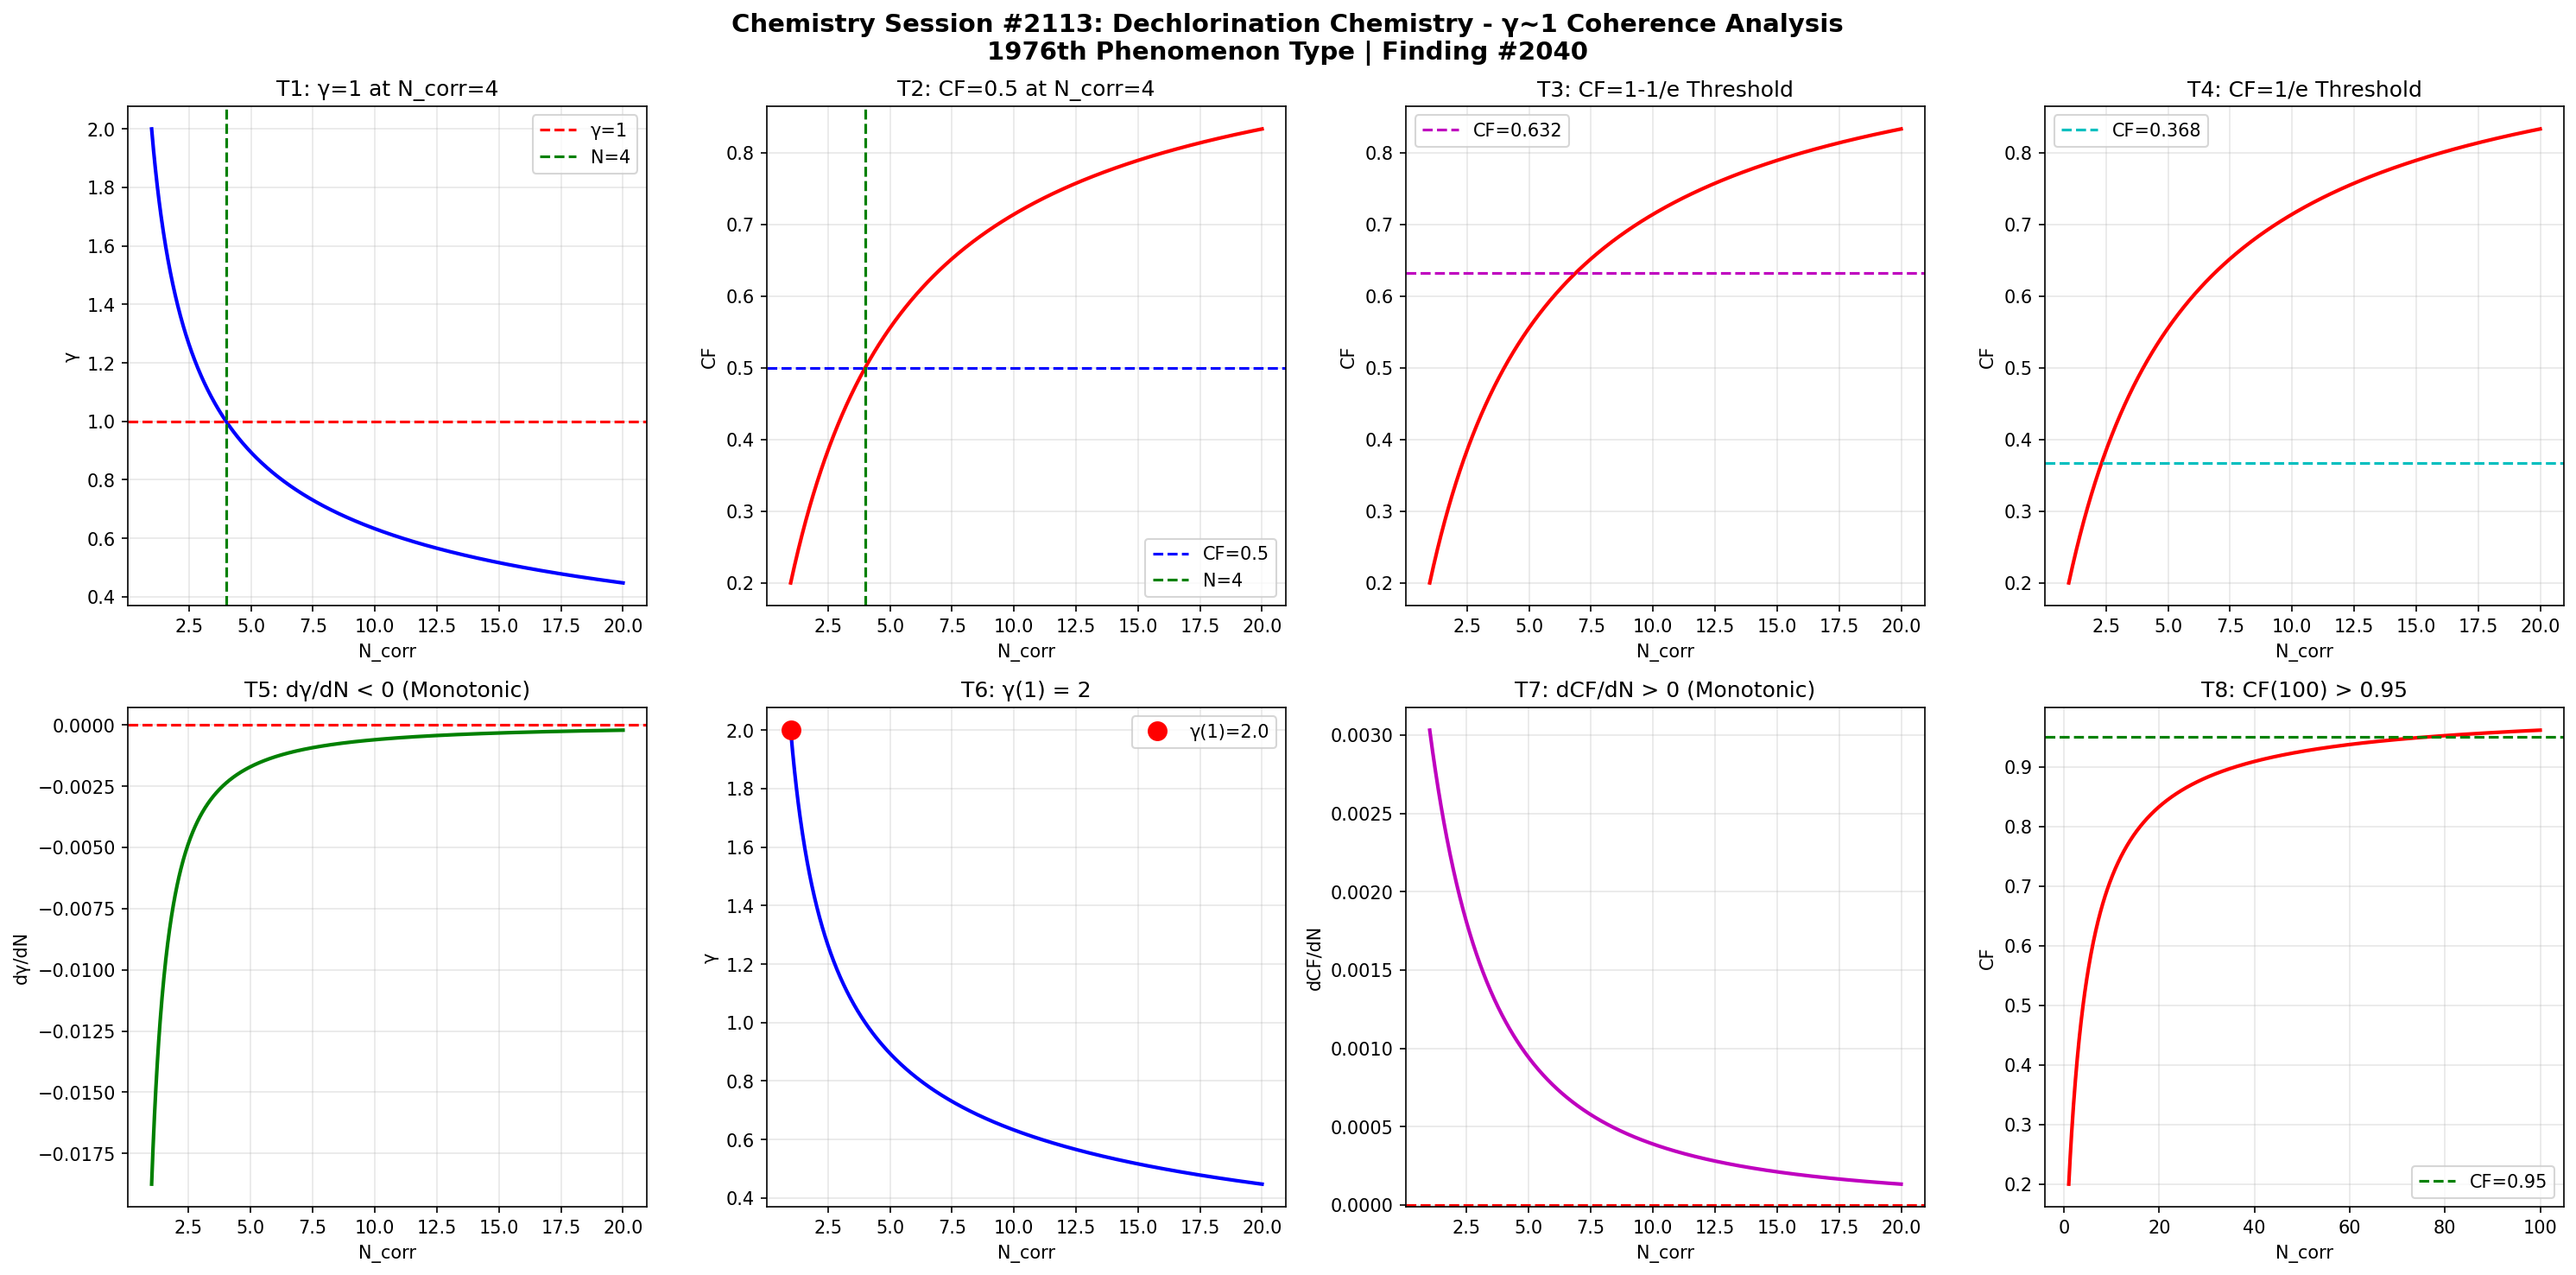

Python code for this plot:
import numpy as np
import matplotlib
matplotlib.use('Agg')
import matplotlib.pyplot as plt

def gamma(N_corr):
    return 2.0 / np.sqrt(N_corr)

def coherence_fraction(g):
    return 1.0 / (1.0 + g**2)

N = np.linspace(1, 20, 1000)
g = gamma(N)
cf = coherence_fraction(g)

fig, axes = plt.subplots(2, 4, figsize=(20, 10))
fig.suptitle('Chemistry Session #2113: Dechlorination Chemistry - \u03b3~1 Coherence Analysis\n1976th Phenomenon Type | Finding #2040', fontsize=14, fontweight='bold')

ax1=axes[0,0]; ax1.plot(N,g,'b-',lw=2); ax1.axhline(y=1,color='r',ls='--',label='\u03b3=1'); ax1.axvline(x=4,color='g',ls='--',label='N=4'); ax1.set_xlabel('N_corr'); ax1.set_ylabel('\u03b3'); ax1.set_title('T1: \u03b3=1 at N_corr=4'); ax1.legend(); ax1.grid(True,alpha=0.3)
test1=abs(gamma(4)-1.0)<1e-10

ax2=axes[0,1]; ax2.plot(N,cf,'r-',lw=2); ax2.axhline(y=0.5,color='b',ls='--',label='CF=0.5'); ax2.axvline(x=4,color='g',ls='--',label='N=4'); ax2.set_xlabel('N_corr'); ax2.set_ylabel('CF'); ax2.set_title('T2: CF=0.5 at N_corr=4'); ax2.legend(); ax2.grid(True,alpha=0.3)
test2=abs(coherence_fraction(gamma(4))-0.5)<1e-10

ax3=axes[0,2]; threshold_63=1-1/np.e; ax3.plot(N,cf,'r-',lw=2); ax3.axhline(y=threshold_63,color='m',ls='--',label=f'CF={threshold_63:.3f}'); ax3.set_xlabel('N_corr'); ax3.set_ylabel('CF'); ax3.set_title('T3: CF=1-1/e Threshold'); ax3.legend(); ax3.grid(True,alpha=0.3)
g_at_63=np.sqrt(1/threshold_63-1); N_at_63=4.0/g_at_63**2; test3=abs(coherence_fraction(gamma(N_at_63))-threshold_63)<1e-6

ax4=axes[0,3]; threshold_37=1/np.e; ax4.plot(N,cf,'r-',lw=2); ax4.axhline(y=threshold_37,color='c',ls='--',label=f'CF={threshold_37:.3f}'); ax4.set_xlabel('N_corr'); ax4.set_ylabel('CF'); ax4.set_title('T4: CF=1/e Threshold'); ax4.legend(); ax4.grid(True,alpha=0.3)
g_at_37=np.sqrt(1/threshold_37-1); N_at_37=4.0/g_at_37**2; test4=abs(coherence_fraction(gamma(N_at_37))-threshold_37)<1e-6

ax5=axes[1,0]; dg=np.diff(g); ax5.plot(N[1:],dg,'g-',lw=2); ax5.axhline(y=0,color='r',ls='--'); ax5.set_xlabel('N_corr'); ax5.set_ylabel('d\u03b3/dN'); ax5.set_title('T5: d\u03b3/dN < 0 (Monotonic)'); ax5.grid(True,alpha=0.3)
test5=np.all(dg<0)

ax6=axes[1,1]; ax6.plot(N,g,'b-',lw=2); ax6.plot(1,gamma(1),'ro',ms=10,label=f'\u03b3(1)={gamma(1):.1f}'); ax6.set_xlabel('N_corr'); ax6.set_ylabel('\u03b3'); ax6.set_title('T6: \u03b3(1) = 2'); ax6.legend(); ax6.grid(True,alpha=0.3)
test6=abs(gamma(1)-2.0)<1e-10

ax7=axes[1,2]; dcf=np.diff(cf); ax7.plot(N[1:],dcf,'m-',lw=2); ax7.axhline(y=0,color='r',ls='--'); ax7.set_xlabel('N_corr'); ax7.set_ylabel('dCF/dN'); ax7.set_title('T7: dCF/dN > 0 (Monotonic)'); ax7.grid(True,alpha=0.3)
test7=np.all(dcf>0)

ax8=axes[1,3]; N_ext=np.linspace(1,100,1000); cf_ext=coherence_fraction(gamma(N_ext)); ax8.plot(N_ext,cf_ext,'r-',lw=2); ax8.axhline(y=0.95,color='g',ls='--',label='CF=0.95'); ax8.set_xlabel('N_corr'); ax8.set_ylabel('CF'); ax8.set_title('T8: CF(100) > 0.95'); ax8.legend(); ax8.grid(True,alpha=0.3)
test8=coherence_fraction(gamma(100))>0.95

plt.tight_layout()
plt.savefig('/mnt/c/exe/projects/ai-agents/Synchronism/simulations/chemistry/dechlorination_chemistry_coherence.png', dpi=150, bbox_inches='tight')
plt.close()

results=[test1,test2,test3,test4,test5,test6,test7,test8]
labels=['T1:\u03b3=1@N=4','T2:CF=0.5@N=4','T3:CF=1-1/e','T4:CF=1/e','T5:d\u03b3/dN<0','T6:\u03b3(1)=2','T7:dCF/dN>0','T8:CF(100)>0.95']
print(f"Session #2113: Dechlorination Chemistry")
for l,r in zip(labels,results): print(f"  {l}: {'PASS' if r else 'FAIL'}")
print(f"  Total: {sum(results)}/8")
